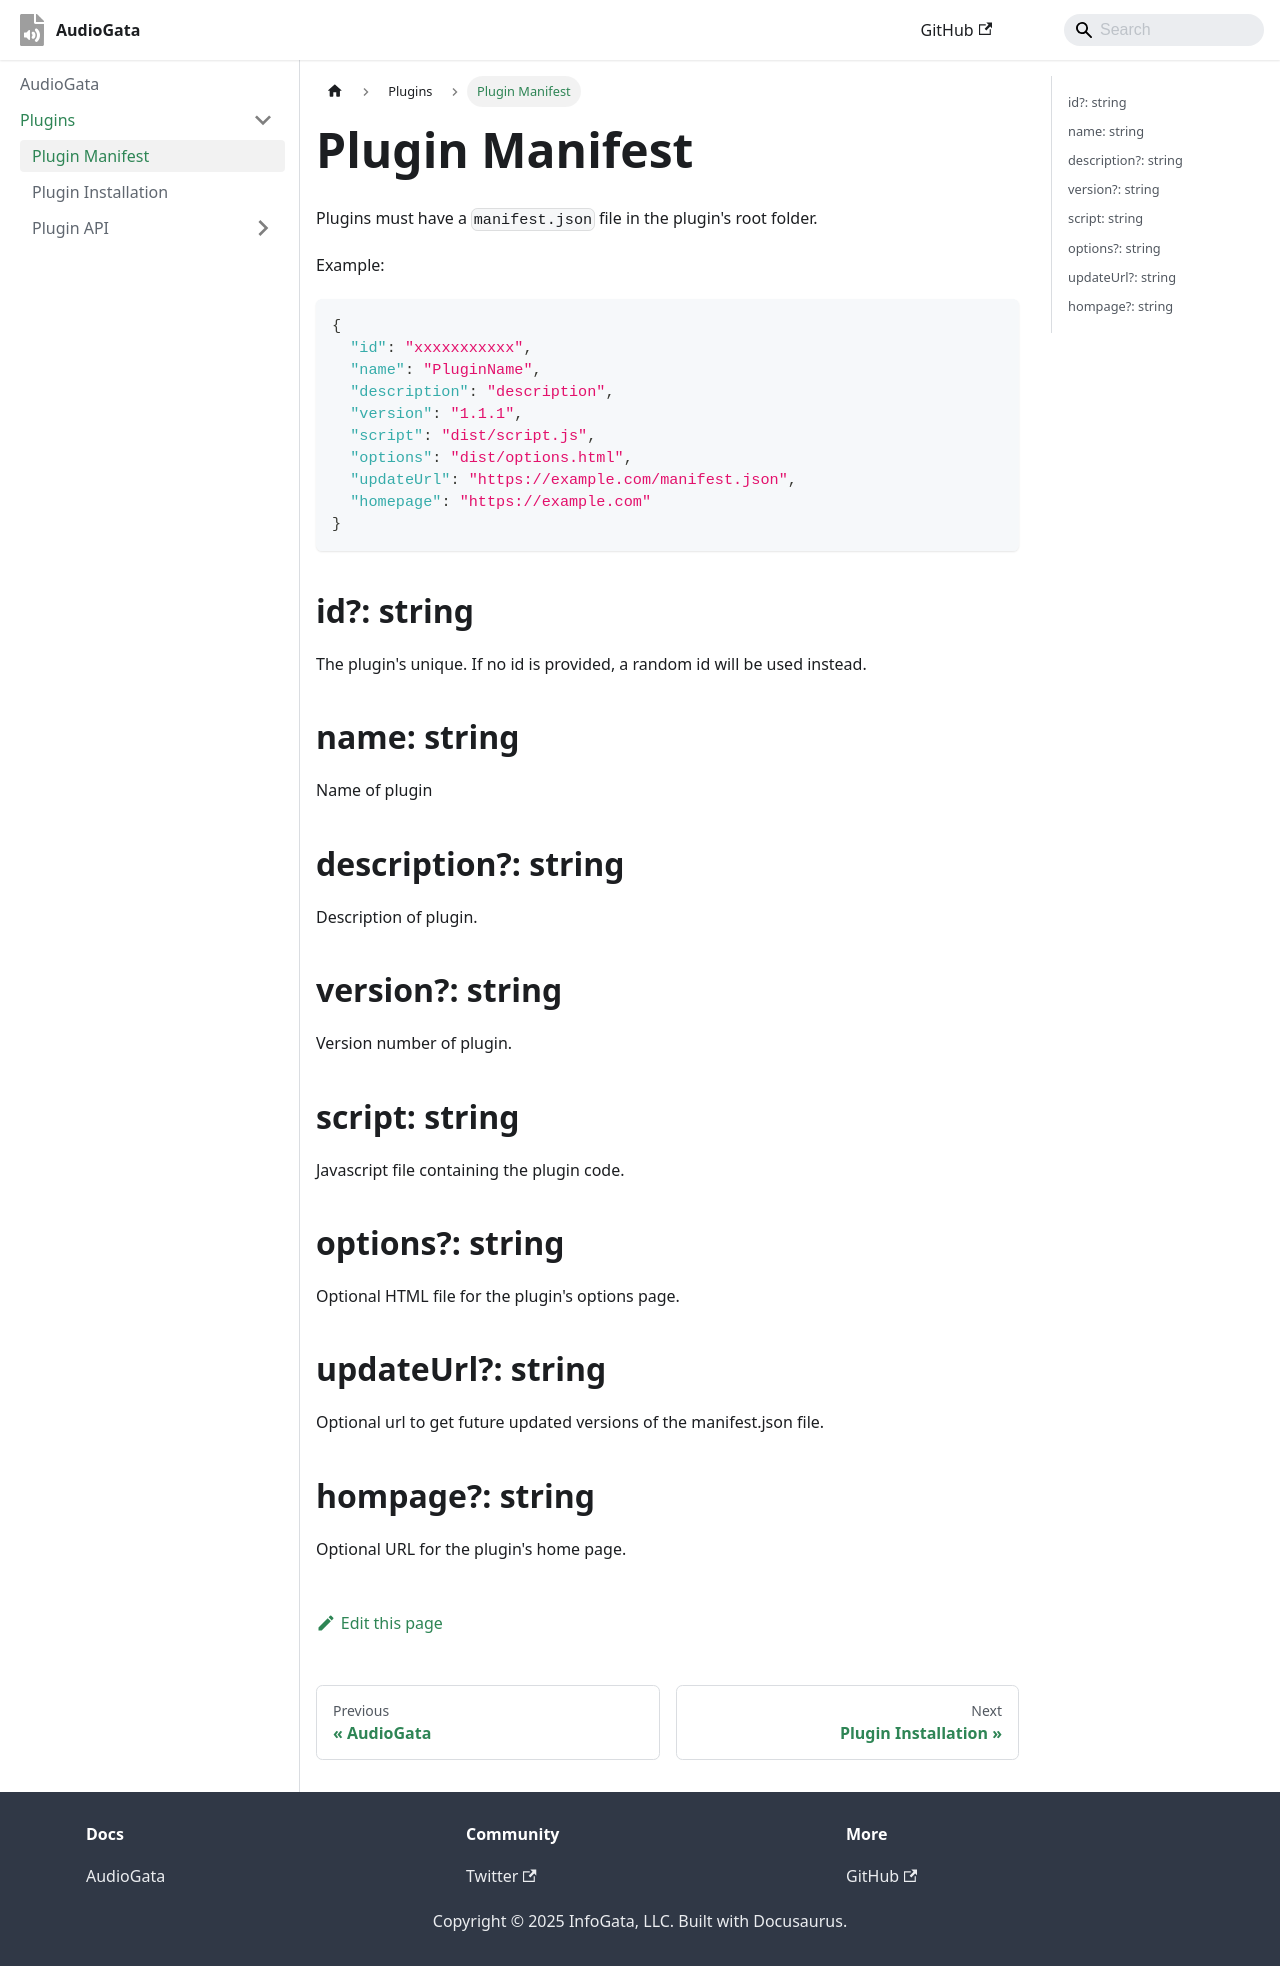

repository: InfoGata/audiogata-plugin-typings · page: plugins/plugin-manifest.html · generator: docusaurus

---
sidebar_position: 1
---

# Plugin Manifest

Plugins must have a `manifest.json` file in the plugin's root folder.

Example:

```json title=manifest.json
{
  "id": "xxxxxxxxxxx",
  "name": "PluginName",
  "description": "description",
  "version": "1.1.1",
  "script": "dist/script.js",
  "options": "dist/options.html",
  "updateUrl": "https://example.com/manifest.json",
  "homepage": "https://example.com"
}
```

## id?: string

The plugin's unique. If no id is provided, a random id will be used instead.

## name: string

Name of plugin

## description?: string

Description of plugin.

## version?: string

Version number of plugin.

## script: string

Javascript file containing the plugin code.

## options?: string

Optional HTML file for the plugin's options page.

## updateUrl?: string

Optional url to get future updated versions of the manifest.json file.

## hompage?: string

Optional URL for the plugin's home page.
